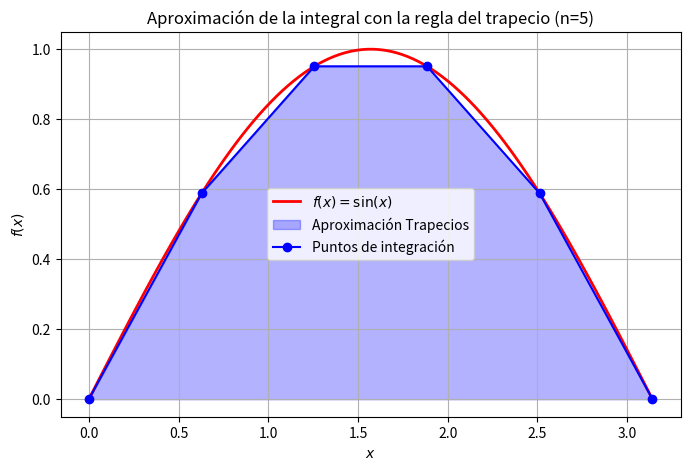
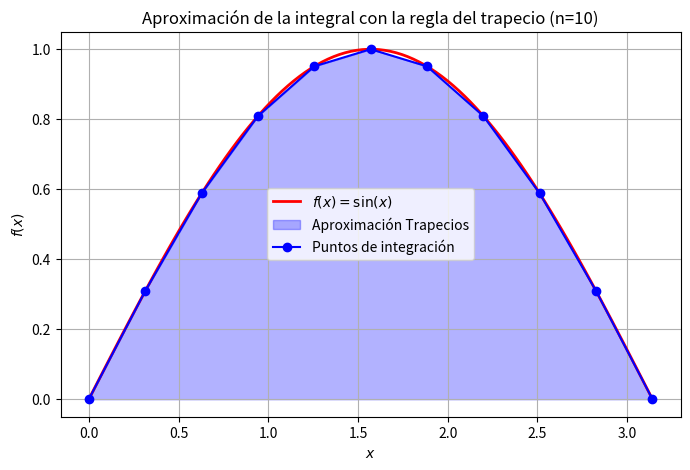
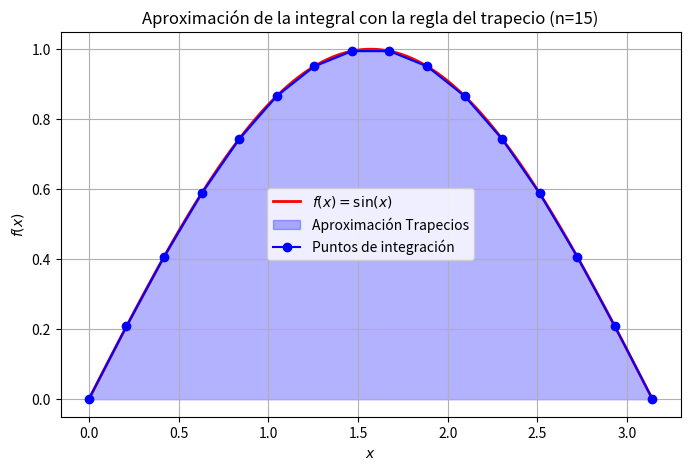

These charts were generated, in order, by the following Python code:
# [redacted]
import numpy as np
import matplotlib.pyplot as plt

# Definimos la función a integrar
def f(x):
    return np.sin(x)

# Implementación de la regla del trapecio
def trapezoidal_rule(a, b, n):
    x = np.linspace(a, b, n+1)  # Puntos equidistantes
    y = f(x)
    h = (b - a) / n
    integral = (h / 2) * (y[0] + 2 * sum(y[1:n]) + y[n])  # Regla del trapecio compuesta
    return integral, x, y

# Parámetros de integración
a, b = 0, np.pi  # Intervalo de integración
n_values = [5, 10, 15]  # Lista de números de subdivisiones

# Valor exacto de la integral
exact_solution = 2  # La integral de sin(x) de 0 a π es 2

# Cálculo de la integral para cada n
for n in n_values:
    integral_approx, x_vals, y_vals = trapezoidal_rule(a, b, n)

    # Calcular el error
    error = abs(integral_approx - exact_solution)

    # Imprimir el resultado de la integral aproximada y el error
    print(f"Integral aproximada con n={n}: {integral_approx:.6f}, Error: {error:.6f}")

    # Gráfica de la función y la aproximación por trapecios
    x_fine = np.linspace(a, b, 100)
    y_fine = f(x_fine)

    plt.figure(figsize=(8, 5))
    plt.plot(x_fine, y_fine, 'r-', label=r'$f(x) = \sin(x)$', linewidth=2)
    plt.fill_between(x_vals, y_vals, alpha=0.3, color='blue', label="Aproximación Trapecios")
    plt.plot(x_vals, y_vals, 'bo-', label="Puntos de integración")

    # Etiquetas y leyenda
    plt.xlabel("$x$")
    plt.ylabel("$f(x)$")
    plt.title(f"Aproximación de la integral con la regla del trapecio (n={n})")
    plt.legend()
    plt.grid()

    # Guardar la figura
    plt.savefig(f"trapecio_n_{n}.png")
    plt.show()